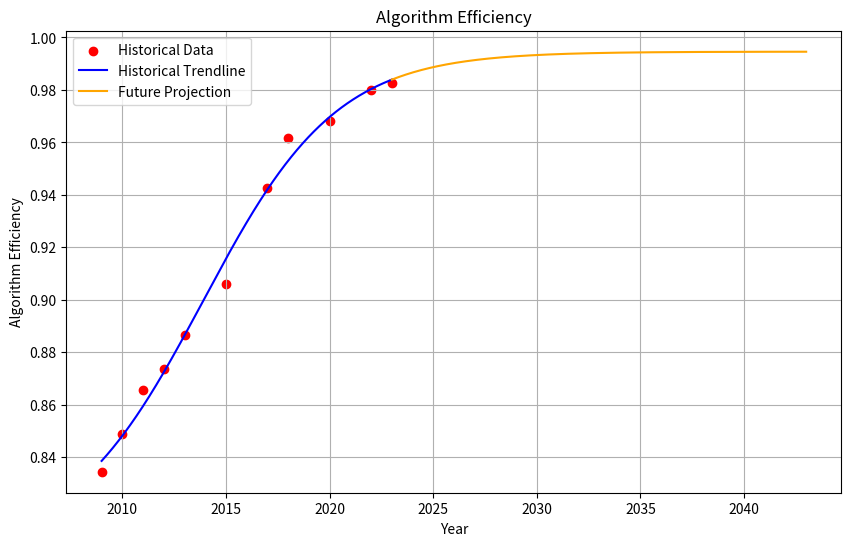

This chart was generated by the following Python code:
import numpy as np
import matplotlib.pyplot as plt
from scipy.optimize import curve_fit

# Data
years = np.array([2009, 2010, 2011, 2012, 2013, 2015, 2017, 2018, 2020, 2022, 2023])
unsolved = np.array([1655, 1511, 1343, 1265, 1134, 939, 575, 385, 319, 202, 173])
eff_unscaled = (10000 - unsolved) / 10000

# Logistic regression function (flexible asymptotes)
def logistic(years, E_a0, E_a1, alpha_a, beta_a):
    return E_a0 + E_a1 / (1 + np.exp(-alpha_a * (years - beta_a)))

# Perform regression with new bounds
initial_guess = [1.0, 0.2, 0.5, 2015]  # Initial guesses: [E_a0, E_a1, alpha_a, beta_a]
bounds = ([0, 0, 0, 2000], [2, 1, 5, 2100])  # Bounds for parameters
par, covariance = curve_fit(logistic, years, eff_unscaled, p0=initial_guess, bounds=bounds)

# Extract fitted parameters
E_a0, E_a1, alpha_a, beta_a = par

# Historical fit
years_fit = np.linspace(min(years), max(years), 1000)
eff_fit = logistic(years_fit, E_a0, E_a1, alpha_a, beta_a)

# Projection for 20 years into the future
future_years = np.linspace(max(years), max(years) + 20, 1000)
future_eff_fit = logistic(future_years, E_a0, E_a1, alpha_a, beta_a)

# Plot
plt.figure(figsize=(10, 6))
plt.scatter(years, eff_unscaled, color='red', label='Historical Data')  # Historical data points
plt.plot(years_fit, eff_fit, color='blue', label='Historical Trendline')  # Historical trendline
plt.plot(future_years, future_eff_fit, color='orange', label='Future Projection')  # Future projection

# Add titles and labels
plt.title('Algorithm Efficiency')
plt.xlabel('Year')
plt.ylabel('Algorithm Efficiency')
plt.legend()
plt.grid(True)
plt.show()

# Print fitted coefficients
print(f"Fitted coefficients:\n E_a0 = {E_a0:.4f}, E_a1 = {E_a1:.4f}, alpha_a = {alpha_a:.4f}, beta_a = {beta_a:.4f}")

# Display the effectiveness in 20 years
final_year = max(years) + 20
final_effectiveness = logistic(final_year, E_a0, E_a1, alpha_a, beta_a)
print(f"Projected Algorithm Usage Effectiveness in {final_year:.0f}: {final_effectiveness:.4f}")
